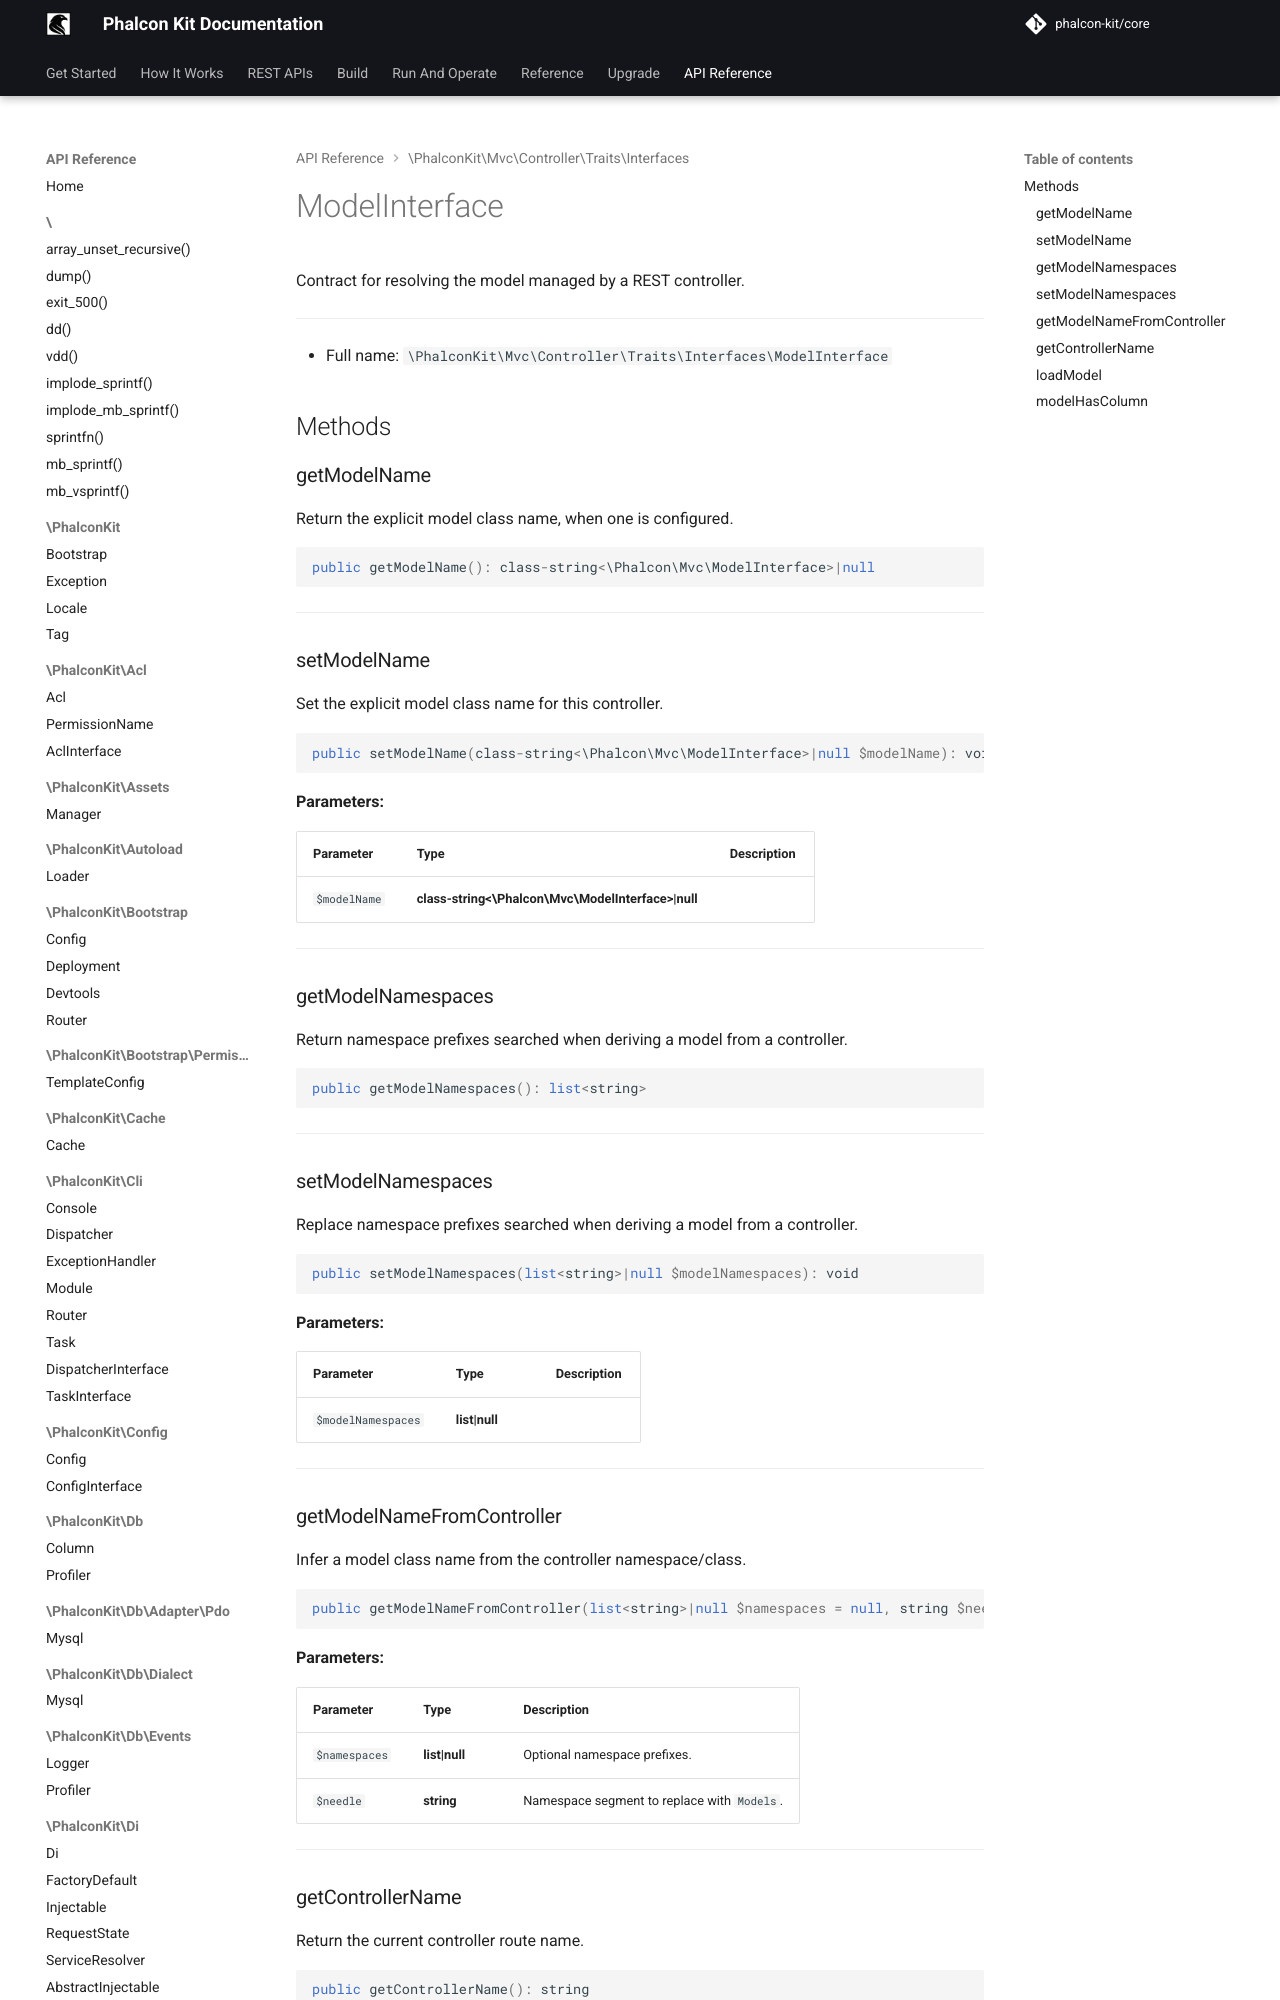

repository: phalcon-kit/docs · page: api/classes/PhalconKit/Mvc/Controller/Traits/Interfaces/ModelInterface/index.html · generator: mkdocs


Contract for resolving the model managed by a REST controller.

***

* Full name: `\PhalconKit\Mvc\Controller\Traits\Interfaces\ModelInterface`

## Methods

### getModelName

Return the explicit model class name, when one is configured.
